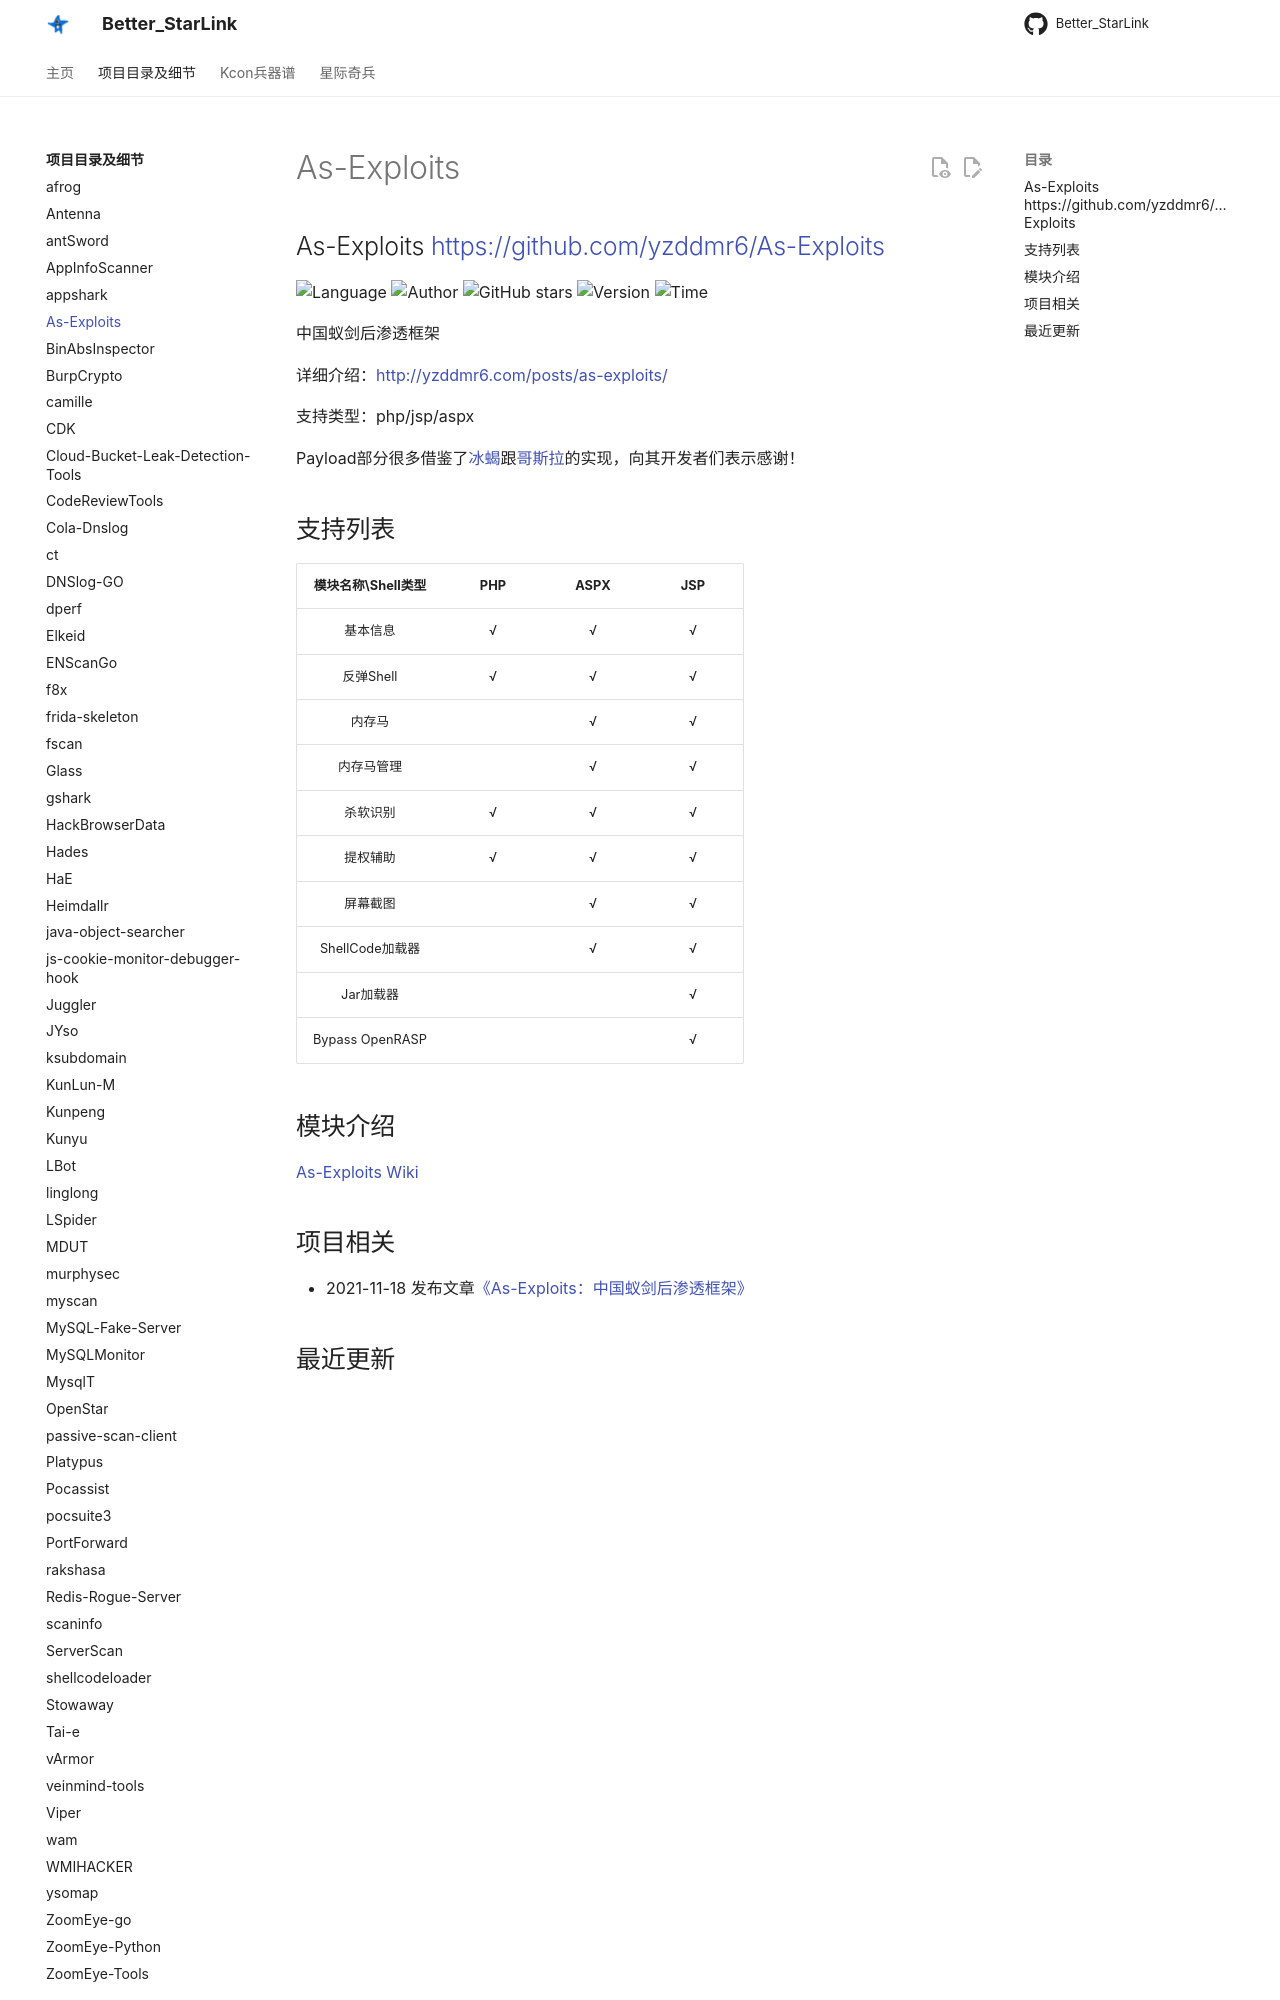

repository: ProbiusOfficial/Better_StarLink · page: detail/As-Exploits/index.html · generator: mkdocs

## As-Exploits <https://github.com/yzddmr6/As-Exploits>
<!--auto_detail_badge_begin_0b490ffb61b26b45de3ea5d7dd8a582e-->
![Language](https://img.shields.io/badge/Language-JavaScript-blue)
![Author](https://img.shields.io/badge/Author-yzddmr6-orange)
![GitHub stars](https://img.shields.io/github/stars/yzddmr6/As-Exploits.svg?style=flat&logo=github)
![Version](https://img.shields.io/badge/Version-V1.0.0-red)
![Time](https://img.shields.io/badge/Join-20210422-green)
<!--auto_detail_badge_end_fef74f2d7ea73fcc43ff78e05b1e7451-->


中国蚁剑后渗透框架

详细介绍：<http://yzddmr6.com/posts/as-exploits/>

支持类型：php/jsp/aspx

Payload部分很多借鉴了[冰蝎](https://github.com/rebeyond/Behinder)跟[哥斯拉](https://github.com/BeichenDream/Godzilla)的实现，向其开发者们表示感谢！

## 支持列表

| 模块名称\Shell类型 | PHP  | ASPX | JSP  |
| :---------------: | :--: | :--: | :--: |
|      基本信息      |  √   |  √   |  √   |
|     反弹Shell      |  √   |  √   |  √   |
|       内存马       |      | √ |  √   |
|     内存马管理     |      | √ |  √   |
|      杀软识别      |  √   |  √   |  √   |
|      提权辅助      |  √   |  √   |  √   |
|      屏幕截图      |      |  √   |  √   |
|  ShellCode加载器   |      |  √   | √ |
|     Jar加载器      |      |      |  √   |
| Bypass OpenRASP | | | √ |

## 模块介绍

[As-Exploits Wiki](https://github.com/yzddmr6/As-Exploits/wiki#模块介绍)

<!--auto_detail_active_begin_e1c6fb434b6f0baf6912c7a1934f772b-->
